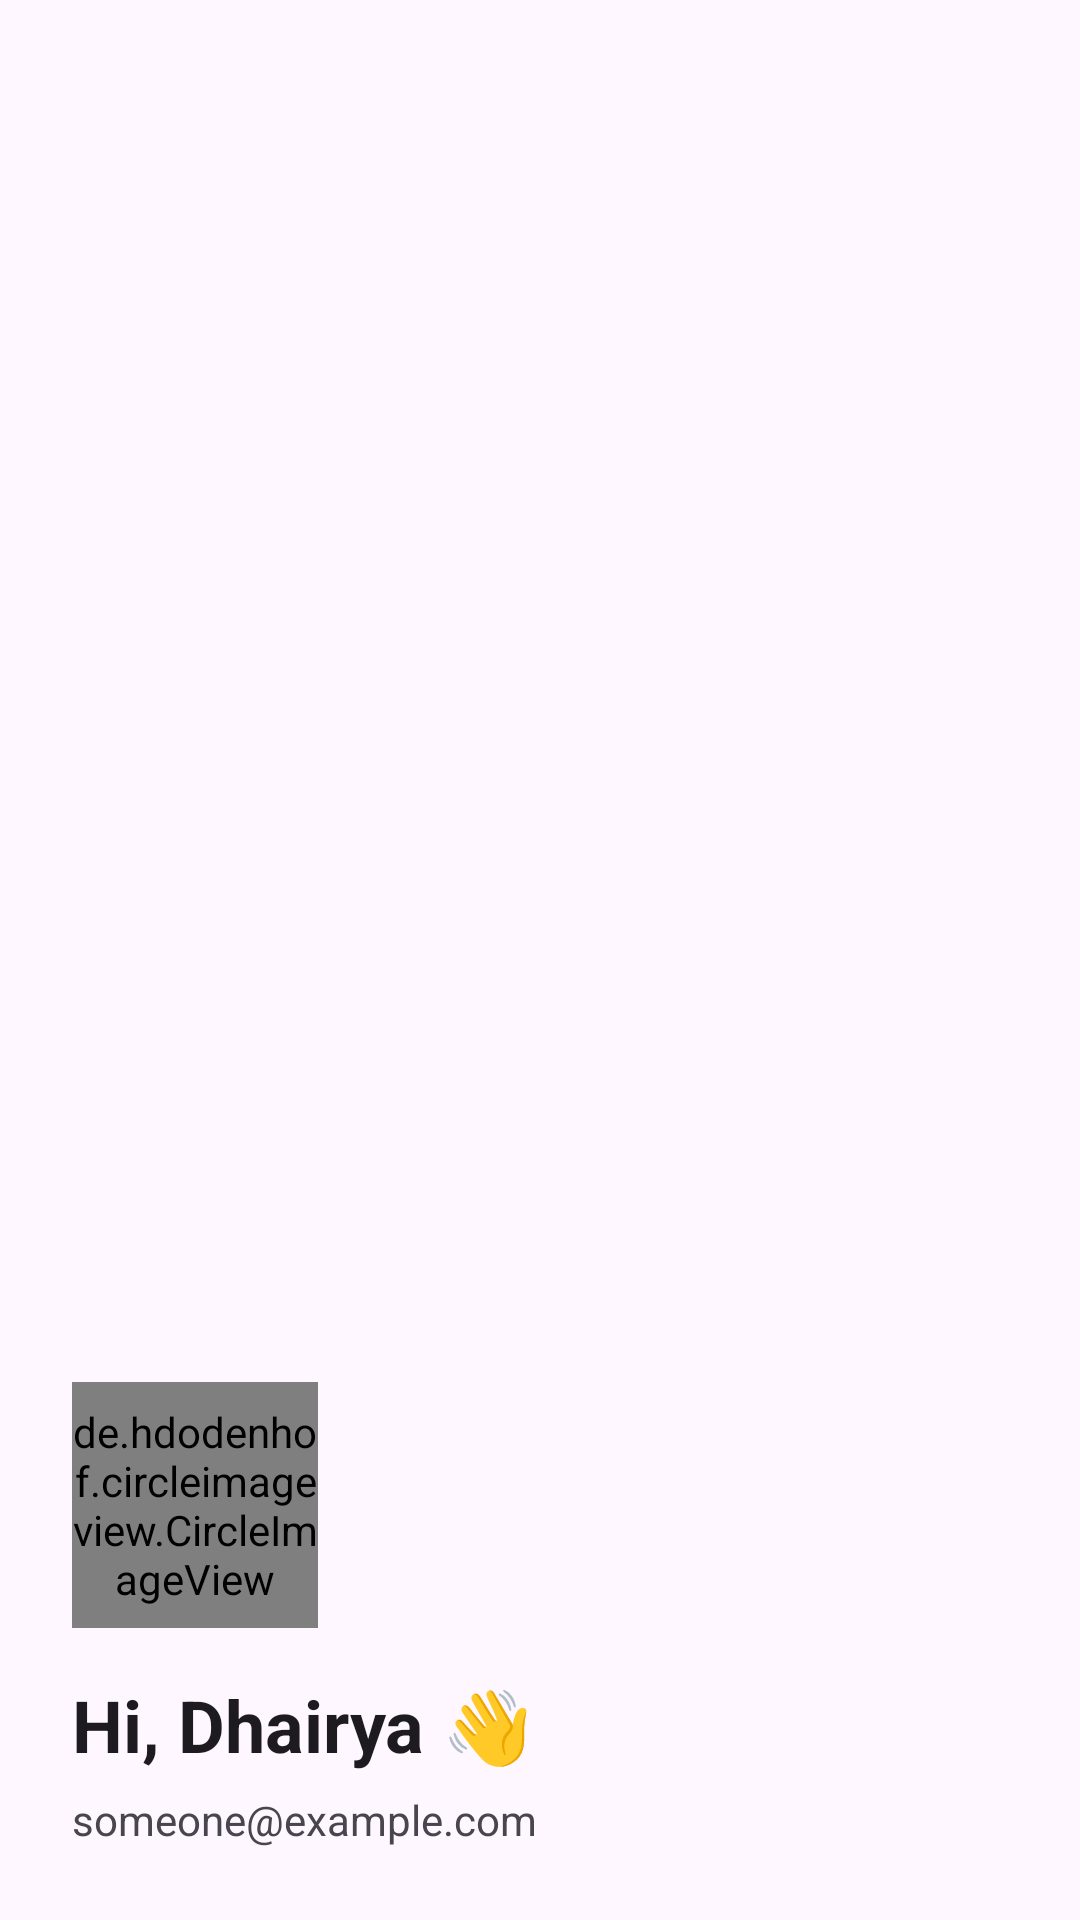

Produce the Android XML layout that renders to this screen, including the resource entries it uses.
<!-- AndroidManifest.xml: application theme Theme.SubhaTak -->
<!-- res/layout/nav_header.xml -->
<?xml version="1.0" encoding="utf-8"?>
<LinearLayout xmlns:android="http://schemas.android.com/apk/res/android"
    xmlns:app="http://schemas.android.com/apk/res-auto"
    android:layout_width="match_parent"
    android:layout_height="220dp"
    android:gravity="bottom"
    android:orientation="vertical"
    android:padding="24dp">

    <de.hdodenhof.circleimageview.CircleImageView
        android:id="@+id/nav_header_image"
        android:layout_width="82dp"
        android:layout_height="82dp"
        android:layout_marginBottom="16dp"
        android:scaleType="centerCrop"
        android:src="@drawable/baseline_person_24"
        app:civ_border_color="?attr/colorOnSurface"
        app:civ_border_width="3dp" />

    <LinearLayout
        android:layout_width="wrap_content"
        android:layout_height="wrap_content"
        android:gravity="center_vertical"
        android:orientation="horizontal">

        <TextView
            android:id="@+id/tvGreeting"
            android:layout_width="wrap_content"
            android:layout_height="wrap_content"
            android:text="Hi, "
            android:textColor="?attr/colorOnSurface"
            android:textSize="24sp"
            android:textStyle="bold" />

        <TextView
            android:id="@+id/tvUserName"
            android:layout_width="wrap_content"
            android:layout_height="wrap_content"
            android:text="Dhairya"
            android:textColor="?attr/colorOnSurface"
            android:textSize="24sp"
            android:textStyle="bold" />

        <TextView
            android:layout_width="wrap_content"
            android:layout_height="wrap_content"
            android:text=" 👋"
            android:textColor="?attr/colorOnSurface"
            android:textSize="24sp" />
    </LinearLayout>

    <TextView
        android:id="@+id/userEmail"
        android:layout_width="wrap_content"
        android:layout_height="wrap_content"
        android:layout_marginTop="6dp"
        android:text="someone@example.com"
        android:textColor="?attr/colorOnSurfaceVariant"
        android:textSize="14sp" />

</LinearLayout>
<!-- resources referenced by this layout -->
<resources>
  <style name="Theme.SubhaTak" parent="Base.Theme.SubhaTak" />
  <style name="Base.Theme.SubhaTak" parent="Theme.Material3.DayNight.NoActionBar">
          
          
      </style>
</resources>
